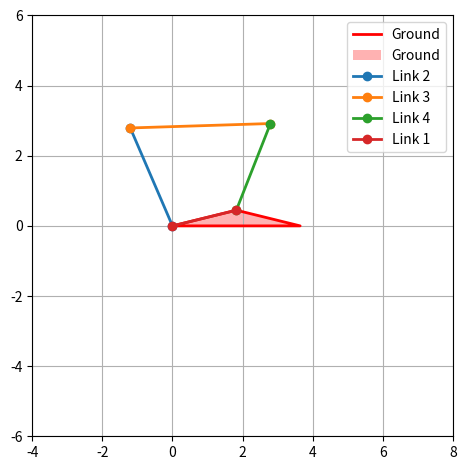

The matplotlib source for this figure:
import numpy as np
import matplotlib.pyplot as plt
from matplotlib.animation import FuncAnimation
import time

global ani

# given
ground = np.hypot(1.821, 0.4476)
l1 = ground # ground 1
l2 = 3.04115625 # crank 1
l3 = 4 # coupler 1
l4 =  3.06065793 # ternary 1

l5 = 3.06065793 # ternary 2
l6 = 4 # coupler 2
l7 = 3.04115625 # end
l8 = ground

# ground geometry (for plotting)
verts = [[0,0], [3.64, 0], [1.821, 0.4476], [0,0]]

origin_y = 0.4476

omega_2 = -1

def fourbarpos(a,b,c,d,th_1,th2,delta=-1):
    th_3_arr = []
    th_4_arr = []
    # print(th2)

    for i in (th2):
    
        # K constants based on link lengths
        K1 = d/a
        K2 = d/c 
        K3 = (a ** 2 - b ** 2 + c ** 2 + d ** 2) / (2 * a * c)
        K4 = d/b
        K5 = (c ** 2 - d ** 2 - a ** 2 - b ** 2)/(2 * a * b)
        
        th_1 = np.deg2rad(th_1)
        th_2 = np.deg2rad(i)  # converting to rads
        A = -K1 - K2*np.cos(th_2) + K3 + np.cos(th_2)
        B = -2*np.sin(th_2)
        C = K1 - K2*np.cos(th_2) + K3 - np.cos(th_2)
        D = np.cos(th_2) - K1 +K4*np.cos(th_2) + K5
        E = -2*np.sin(th_2)
        F = K1 + (K4 - 1)*np.cos(th_2) + K5
        
        # We don't want to handle imaginary roots
        disc_4 = B**2-(4*A*C)
        disc_3 = E**2-(4*D*F)
        if disc_4 < 0 or disc_3 < 0:
            # print (B,A,C,E,D,F)
            # print (disc_3,disc_4)
            # print('rip2')
            raise SystemExit('Error: This function does not handle imaginary roots')
        
        # Solve for thetas 
        th_4 = 2*np.arctan2((-B + delta*np.sqrt(B**2-4*A*C)),(2*A))
        th_3 = 2*np.arctan2((-E + delta*np.sqrt(E**2-4*D*F)),(2*D))

        th_3_arr.append(np.rad2deg(th_3))
        th_4_arr.append(np.rad2deg(th_4))

    return np.zeros(361), th2, np.array(th_3_arr), np.array(th_4_arr)

def plotFourBar(links, thetas, index):
    assert len(links) == 4, "There should be 4 link lengths"
    assert len(thetas) == 4, "There should be 4 lists of angles"

    # Convert angles to radians
    thetas = [np.deg2rad(theta[index]) for theta in thetas]

    # Calculate positions
    x_positions = [0]
    y_positions = [0] 

    for i in range(2):
        x_positions.append(x_positions[i] + links[i]*np.cos(thetas[i]))
        y_positions.append(y_positions[i] + links[i]*np.sin(thetas[i]))

    # # For the last link, we need to close the loop
    x_positions.append(1.821)
    y_positions.append(0.4476)
    
    x_positions.append(0)
    y_positions.append(0)


    # print(x_positions)
    # print(y_positions)
    
    # Plot
    plt.figure()
    
    # plot ground triangle
    gndX, gndY = zip(*verts)
    plt.plot(gndX, gndY, 'r-', lw=2)
    plt.fill(gndX, gndY, 'r', alpha=0.3)
    
    for i in range(4):
        plt.plot([x_positions[i], x_positions[i+1]], [y_positions[i], y_positions[i+1]], 'o-', lw=2)
    
    plt.xlim(-4, 8)
    plt.ylim(-6, 6)
    plt.gca().set_aspect('equal', adjustable='box')
    plt.tight_layout()
    plt.legend(['Ground', 'Ground', 'Link 2', 'Link 3', 'Link 4', 'Link 1'])
    plt.grid()
    plt.show()
    
def animateFourBar(links, thetas):
    fig, ax = plt.subplots()
    ax.set_aspect('equal')
    # Initial positions
    x_positions = [0]
    y_positions = [0]

    for i in range(2):
        x_positions.append(x_positions[i] + links[i]*np.cos(thetas[i]))
        y_positions.append(y_positions[i] + links[i]*np.sin(thetas[i]))

    # # For the last link, we need to close the loop
    # x_positions.append(1.821)
    # y_positions.append(0.4476)

    # Set the x and y limits
    ax.set_xlim(-4, 8)
    ax.set_ylim(-6, 6)

    # Plot
    line, = ax.plot(x_positions[0], y_positions[0], 'o-', lw=2)

    def update(frame):
        # Update thetas
        thetas_frame = [np.deg2rad(theta[frame]) for theta in thetas]

        # Calculate new positions
        x_positions = [0] 
        y_positions = [0] 
        
        # plot ground triangle
        gndX, gndY = zip(*verts)
        plt.plot(gndX, gndY, 'r-', lw=2)
        plt.fill(gndX, gndY, 'r', alpha=0.3)
        
        plt.grid()
        for i in range(2):
            x_positions.append(x_positions[i] + links[i]*np.cos(thetas_frame[i]))
            y_positions.append(y_positions[i] + links[i]*np.sin(thetas_frame[i]))


        # For the last link, we need to close the loop
        x_positions.append(1.821)
        y_positions.append(0.4476)
    
        x_positions.append(0)
        y_positions.append(0)
        
        # print(x_positions[2], y_positions[2])
        # time.sleep(0.2)
        # Update line data
        line.set_data(x_positions, y_positions)
        return line,
    
    ani = FuncAnimation(fig, update, frames=range(len(thetas[0])), blit=True, interval = 10)

    plt.show()

def plotSixBar(links, thetas, index):
    assert len(links) == 8, "There should be 8 link lengths"
    assert len(thetas) == 8, "There should be 8 lists of angles"

    # Convert angles to radians
    thetas = [np.deg2rad(theta[index]) for theta in thetas]

    # Calculate positions
    x_positions = [0]
    y_positions = [0] 

    for i in range(2):
        x_positions.append(x_positions[i-1] + links[i]*np.cos(thetas[i]))
        y_positions.append(y_positions[i-1] + links[i]*np.sin(thetas[i]))

    # # For the last link, we need to close the loop
    x_positions.append(1.821)
    y_positions.append(0.4476)
    
    # x_positions.append(0)
    # y_positions.append(0)
    for i in range(4, 6):
        x_positions.append(x_positions[i-1] + links[i]*np.cos(thetas[i]))
        y_positions.append(y_positions[i-1] + links[i]*np.sin(thetas[i]))
    
    # print(len(x_positions))

    x_positions.append(3.64293832)
    y_positions.append(0)

    print(x_positions)
    print(y_positions)
    
    # Plot
    plt.figure()
    
    # plot ground triangle
    gndX, gndY = zip(*verts)
    plt.plot(gndX, gndY, 'r-', lw=2)
    plt.fill(gndX, gndY, 'r', alpha=0.3)
    print(len(x_positions))
    for i in range(6):
        plt.plot([x_positions[i], x_positions[i+1]], [y_positions[i], y_positions[i+1]], 'o-', lw=2)
    
    plt.xlim(-4, 8)
    plt.ylim(-6, 6)
    plt.gca().set_aspect('equal', adjustable='box')
    plt.tight_layout()
    plt.legend(['Ground', 'Ground', 'Link 2', 'Link 3', 'Link 4', 'Link 4', 'Link 5', 'Link 6'])
    plt.grid()
    plt.show()
    
def animateSixBar(links, thetas):
    fig, ax = plt.subplots()
    ax.set_aspect('equal')
    # Initial positions
    x_positions = [0]
    y_positions = [0]

    for i in range(2):
        for j in range(2):
            x_positions.append(x_positions[i] + links[i]*np.cos(thetas[i][j]))
            y_positions.append(y_positions[i] + links[i]*np.sin(thetas[i][j]))

    # # For the last link, we need to close the loop
    # x_positions.append(1.821)
    # y_positions.append(0.4476)

    # Set the x and y limits
    ax.set_xlim(-4, 8)
    ax.set_ylim(-6, 6)
    # print(1)
    # Plot
    line, = ax.plot(x_positions[0], y_positions[0], 'o-', lw=2)
    # print(type(thetas))
    def update(frame):
        # Update thetas
        # print(frame)

        thetas_frame = [np.deg2rad(theta[frame]) for theta in thetas]
        thetas_frame = [list(x) for x in zip(*thetas_frame)]
        print(thetas_frame[0][0])

        # Calculate new positions
        x_positions = [0] 
        y_positions = [0] 
        
        # plot ground triangle
        gndX, gndY = zip(*verts)
        plt.plot(gndX, gndY, 'r-', lw=2)
        plt.fill(gndX, gndY, 'r', alpha=0.3)
        # print(2)
        plt.grid()
        for i in range(2):
            x_positions.append(x_positions[i] + links[i]*np.cos(thetas_frame[frame][i]))
            y_positions.append(y_positions[i] + links[i]*np.sin(thetas_frame[frame][i]))

        # print(3)
        # For the last link, we need to close the loop
        x_positions.append(1.821)
        y_positions.append(0.4476)
    
        # x_positions.append(0)
        # y_positions.append(0)
        # print('x pos ' + str(len(x_positions)))
        # print('test', links[4])
        for i in range(4, 6):
            
            x_positions.append(x_positions[i-1] + links[i]*np.cos(thetas_frame[frame][i]))
            y_positions.append(y_positions[i-1] + links[i]*np.sin(thetas_frame[frame][i]))
    
    
        # print('x pos ' + str(len(x_positions)))
        # print(x_positions[3], y_positions[3], np.hypot(x_positions[3], y_positions[3]))
        # print(len(x_positions))

        x_positions.append(3.64293832)
        y_positions.append(0)
        # print(4)
        
        # print(x_positions[2], y_positions[2])
        # time.sleep(0.2)
        # Update line data
        line.set_data(x_positions, y_positions)
        return line,
    
    ani = FuncAnimation(fig, update, frames=range(len(thetas[0])), blit=True, interval = 10)

    plt.show()



def gptanimateSixBar(links, thetas, velocities):
    fig, ax = plt.subplots()
    ax.set_aspect('equal')
    # Initial positions
    x_positions = [0]
    y_positions = [0]

    for i in range(2):
        for j in range(2):
            x_positions.append(x_positions[i] + links[i]*np.cos(thetas[i][j]))
            y_positions.append(y_positions[i] + links[i]*np.sin(thetas[i][j]))

    ax.set_xlim(-4, 8)
    ax.set_ylim(-4, 6)

    line, = ax.plot(x_positions[0], y_positions[0], 'o-', lw=2)

    def update(frame):
        # thetas_frame = [np.deg2rad(theta[frame]) for theta in thetas]
        thetas_frame = [np.deg2rad(theta[frame]) for theta in thetas]
        velocity_frame = [vel[frame] for vel in velocities]
        print(links)
        # thetas_frame = [list(x) for x in zip(*thetas_frame)]

        x_positions = [0] 
        y_positions = [0] 

        gndX, gndY = zip(*verts)
        plt.plot(gndX, gndY, 'r-', lw=2)
        plt.fill(gndX, gndY, 'r', alpha=0.3)
        plt.grid()
        
        print(f"Frame: {frame}, Length of thetas[0]: {len(thetas[0])}")
        print(f"Length of thetas_frame: {len(thetas_frame)}")
        print(f"Length of links: {len(links)}")
        
        for i in range(2):
            x_positions.append(x_positions[i] + links[i]*np.cos(thetas_frame[i]))
            y_positions.append(y_positions[i] + links[i]*np.sin(thetas_frame[i]))

        # hardcode the ground link
        x_positions.append(1.821)
        y_positions.append(0.4476)

        for i in range(4, 6):
            x_positions.append(x_positions[i-1] + links[i]*np.cos(thetas_frame[i]))
            y_positions.append(y_positions[i-1] + links[i]*np.sin(thetas_frame[i]))

        # hardcode the ground link
        x_positions.append(3.64293832)
        y_positions.append(0)

        for i in range(len(x_positions) - 1):
            # Calculate the velocity components
            u = velocity_frame[i]
            v = velocity_frame[i]

            # Plot the arrow
            plt.quiver(x_positions[i], y_positions[i], u, v, angles='xy', scale_units='xy', scale=1)
        
        line.set_data(x_positions, y_positions)
        return line,

    ani = FuncAnimation(fig, update, frames=range(len(thetas[0])), blit=True, interval = 10)

    plt.show()
    return ani  # Return the animation object



########## MAIN ##########
    
th1, th2, th3, th4 = (fourbarpos(l2,l3,l4,l1,0,np.linspace(0,361,361)))
th1 = [13.8094803531 for x in th1] # angle of ground
links1 = [l2, l3, l4, l1]
thetas1 = [th2, th3, th4, th1]
plotFourBar(links1, thetas1, 113)
# animateFourBar(links1, thetas1)


th5, th6, th7, th8 = (fourbarpos(l5,l6,l7,l8,0,th4 - 39.01))
# print(th4 - th6) # th6 is constant angle between ternary links
links2 = [l5, l6, l7, l8] # note that position of l5 is not the same as th5 in list below
thetas2 = [th6, th7, th8, th5]
# plotFourBar(links2, thetas2, 113)
# animateFourBar(links2, thetas2)

links3 = [l2, l3, l4, l1, l5, l6, l7, l8] # note that position of l5 is not the same as th5 in list below
# print(links3)
thetas3 = [th2, th3, th4, th1, th6, th7, th8, th5]
# plotSixBar(links3, thetas3, 50)
# animateSixBar(links3, thetas3)

vel2 = [1 for x in range(len(th2))]
vel3 = [1 for x in range(len(th3))]
vel4 = [1 for x in range(len(th4))]
vel5 = [1 for x in range(len(th5))]
vel6 = [1 for x in range(len(th6))]
vel7 = [1 for x in range(len(th7))]

vels = [vel2, vel3, vel4, vel5, vel6, vel7]
# gptanimateSixBar(links3, thetas3, vels)

